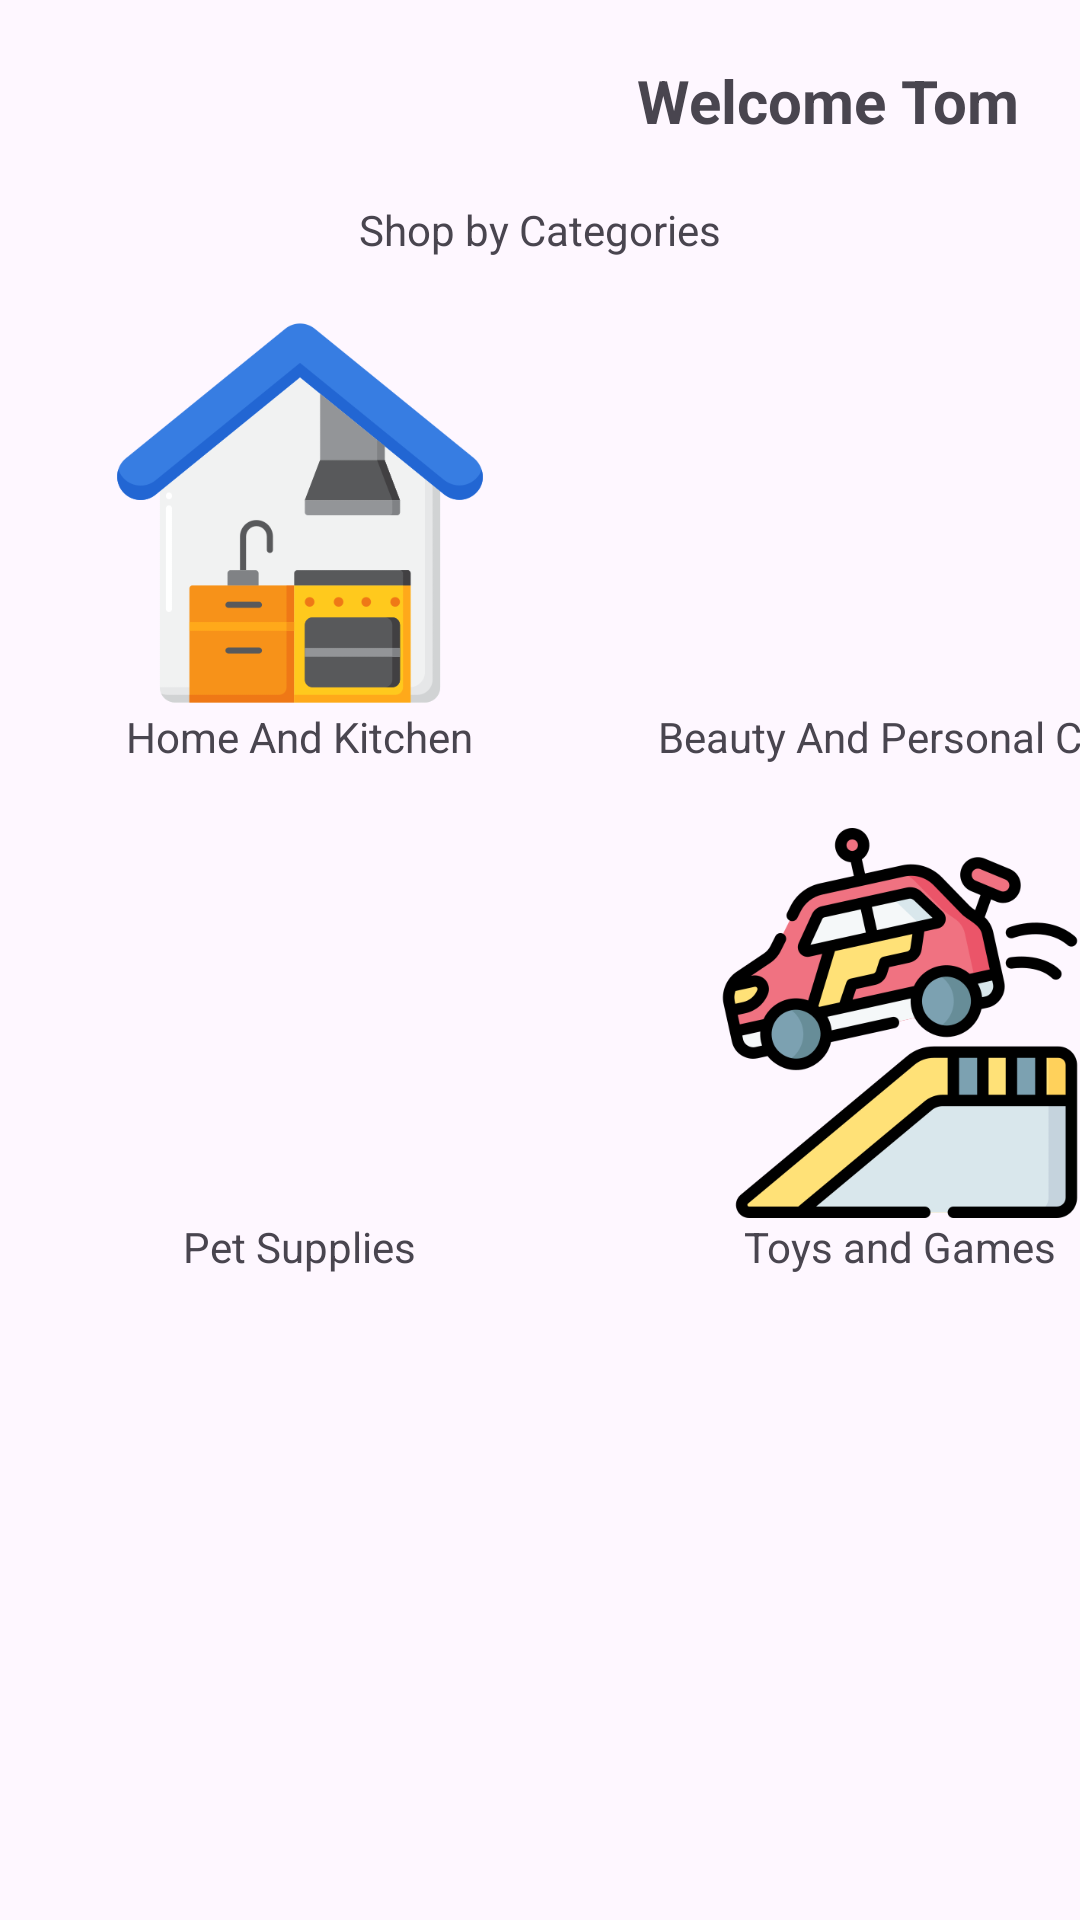

Reconstruct the res/layout file that produces this screen, plus the resources it refers to.
<!-- AndroidManifest.xml: application theme Theme.Assignment2 -->
<!-- res/layout/shopping.xml -->
<?xml version="1.0" encoding="utf-8"?>
<LinearLayout xmlns:android="http://schemas.android.com/apk/res/android"
    android:layout_width="match_parent"
    android:orientation="vertical"
    android:layout_height="match_parent">

    <TextView
        android:layout_width="wrap_content"
        android:layout_height="wrap_content"
        android:text="Welcome Tom"
        android:id="@+id/welcome"
        android:textStyle="bold"
        android:textSize="20sp"
        android:layout_marginTop="20dp"
        android:layout_marginRight="20dp"
        android:layout_gravity="right"
        ></TextView>

    <TextView
        android:layout_width="wrap_content"
        android:layout_height="wrap_content"
        android:text="Shop by Categories"
        android:layout_marginTop="20dp"
        android:layout_gravity="center"
        ></TextView>

    <LinearLayout
        android:layout_width="match_parent"
        android:layout_height="150dp"
        android:layout_marginTop="20dp"
        android:orientation="horizontal">

        <LinearLayout
            android:layout_width="200dp"
            android:layout_height="match_parent"
            android:id="@+id/home_and_kitchen"
            android:orientation="vertical">

            <ImageView
                android:layout_width="wrap_content"
                android:layout_height="130dp"
                android:src="@drawable/homekitchen">
            </ImageView>
            <TextView
                android:layout_gravity="center"
                android:layout_width="wrap_content"
                android:layout_height="wrap_content"
                android:text="Home And Kitchen"></TextView>

        </LinearLayout>
        <LinearLayout
            android:layout_width="200dp"
            android:layout_height="match_parent"
            android:id="@+id/beauty_care"
            android:orientation="vertical">

            <ImageView
                android:layout_width="wrap_content"
                android:layout_height="130dp"
                android:src="@drawable/hair">
            </ImageView>
            <TextView
                android:layout_gravity="center"
                android:layout_width="wrap_content"
                android:layout_height="wrap_content"
                android:text="Beauty And Personal Care"></TextView>

        </LinearLayout>


    </LinearLayout>


    <LinearLayout
        android:layout_width="match_parent"
        android:layout_height="150dp"
        android:layout_marginTop="20dp"
        android:orientation="horizontal">

        <LinearLayout
            android:layout_width="200dp"
            android:layout_height="match_parent"
            android:id="@+id/pet_supplies"
            android:orientation="vertical">

            <ImageView
                android:layout_width="wrap_content"
                android:layout_height="130dp"
                android:src="@drawable/pet">
            </ImageView>
            <TextView
                android:layout_gravity="center"
                android:layout_width="wrap_content"
                android:layout_height="wrap_content"
                android:text="Pet Supplies"></TextView>

        </LinearLayout>
        <LinearLayout
            android:layout_width="200dp"
            android:layout_height="match_parent"
            android:id="@+id/toys_and_cars"
            android:orientation="vertical">

            <ImageView
                android:layout_width="wrap_content"
                android:layout_height="130dp"
                android:src="@drawable/car">
            </ImageView>
            <TextView
                android:layout_gravity="center"
                android:layout_width="wrap_content"
                android:layout_height="wrap_content"
                android:text="Toys and Games"></TextView>

        </LinearLayout>


    </LinearLayout>


</LinearLayout>
<!-- resources referenced by this layout -->
<resources>
  <!-- drawable car: png bitmap (drawable, 39474 bytes) -->
  <!-- drawable homekitchen: png bitmap (drawable, 19704 bytes) -->
  <style name="Theme.Assignment2" parent="Base.Theme.Assignment2" />
  <style name="Base.Theme.Assignment2" parent="Theme.Material3.DayNight.NoActionBar">
          
           <item name="colorPrimary">@color/yello</item>
      </style>
  <color name="yello">#FFFFC107</color>
</resources>
